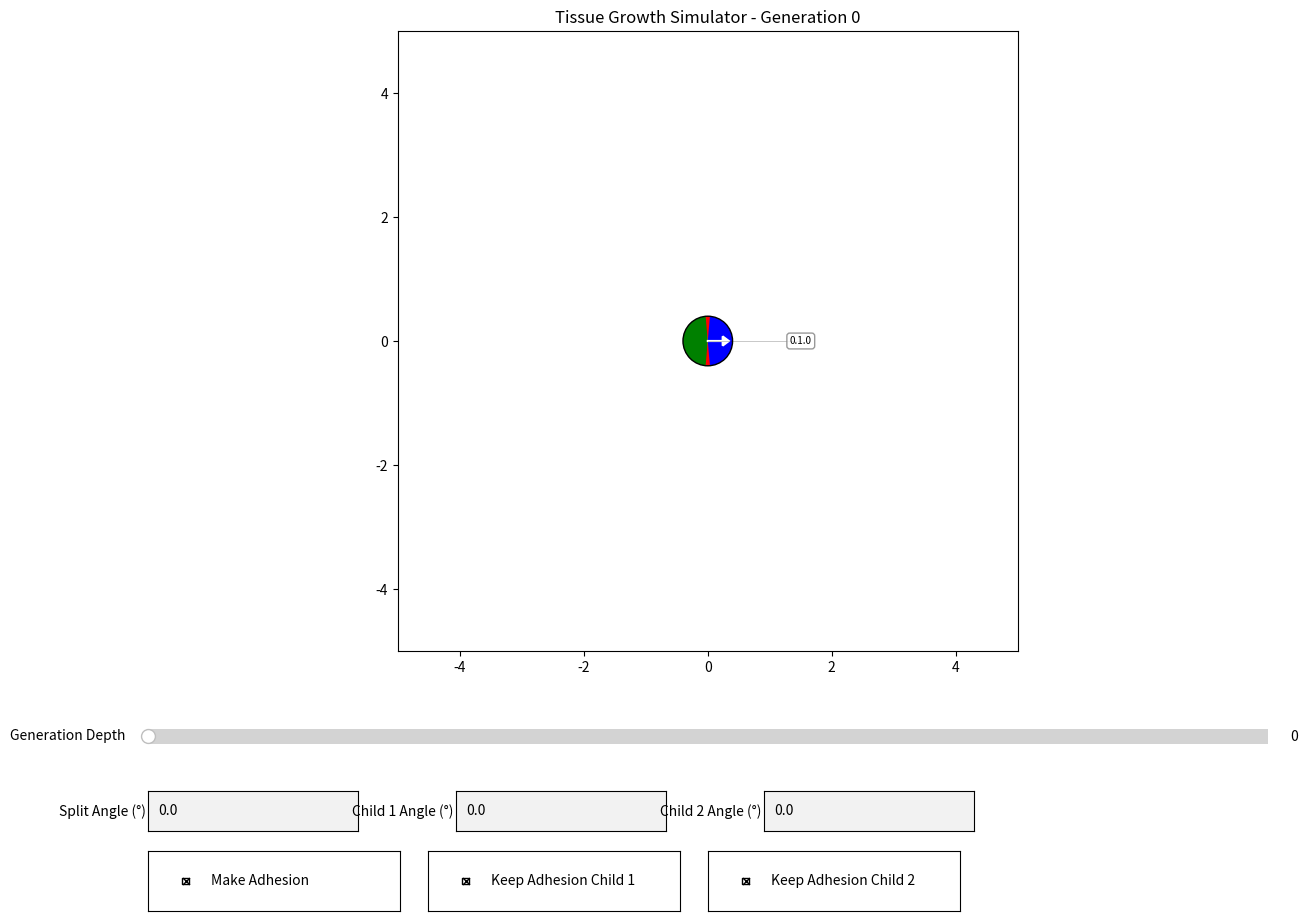

The script that saved this image:
import matplotlib.pyplot as plt
import matplotlib.patches as patches
from matplotlib.widgets import Slider, TextBox, CheckButtons
import numpy as np
from collections import defaultdict

class Cell:
    def __init__(self, x, y, orientation, generation, parent_lineage_id=0, unique_id=0, child_number=0):
        self.x = x
        self.y = y
        self.orientation = orientation  # in degrees, 0 = right, counter-clockwise
        self.generation = generation
        self.parent_lineage_id = parent_lineage_id  # AA: Parent's unique ID
        self.unique_id = unique_id  # BB: This cell's unique ID
        self.child_number = child_number  # C: Child number (1 or 2, 0 for root)
        self.children = []
        
    def get_lineage_string(self):
        """Generate lineage string in A.B.C format"""
        return f"{self.parent_lineage_id}.{self.unique_id}.{self.child_number}"
        
    def __repr__(self):
        return f"Cell({self.get_lineage_string()}, pos=({self.x},{self.y}), ori={self.orientation:.1f}°)"

class TissueGrowthSimulator:
    def __init__(self):
        # Genome parameters (global, applies to all cells)
        self.split_angle = 0.0  # degrees
        self.child1_angle = 0.0  # degrees
        self.child2_angle = 0.0  # degrees
        self.make_adhesion = True
        self.keep_adhesion_child1 = True
        self.keep_adhesion_child2 = True
        
        # Grid parameters
        self.grid_spacing = 1.0  # spacing between grid cells (1 unit)
        self.cell_radius = 0.4  # visual radius for drawing
        
        # Simulation state
        self.max_generation = 0
        self.current_generation = 0
        self.all_cells = []
        self.active_cells = []  # Only cells that haven't split yet
        self.adhesions = []
        self.next_unique_id = 1  # Counter for unique IDs
        
        # Grid occupancy tracking
        self.grid = {}  # (grid_x, grid_y) -> Cell
        
        # Dragging state
        self.dragging_cell = None
        self.drag_offset_x = 0
        self.drag_offset_y = 0
        
        # Initialize with generation 0
        self.reset_simulation()
        
        # Setup matplotlib
        self.setup_plot()
        
    def reset_simulation(self):
        """Reset to generation 0 with a single cell"""
        self.all_cells = []
        self.active_cells = []
        self.adhesions = []
        self.grid = {}
        self.next_unique_id = 1
        
        # Create initial cell at origin (lineage: 0.1.0)
        initial_cell = Cell(0, 0, 0.0, 0, parent_lineage_id=0, unique_id=1, child_number=0)
        self.all_cells.append(initial_cell)
        self.active_cells.append(initial_cell)
        self.grid[(0, 0)] = initial_cell
        self.next_unique_id = 2
        
    def world_to_grid(self, x, y):
        """Convert world coordinates to grid coordinates"""
        return (round(x / self.grid_spacing), round(y / self.grid_spacing))
    
    def grid_to_world(self, grid_x, grid_y):
        """Convert grid coordinates to world coordinates"""
        return (grid_x * self.grid_spacing, grid_y * self.grid_spacing)
    
    def push_cell(self, grid_pos, direction):
        """Push a cell at grid_pos in the given direction, recursively pushing others"""
        if grid_pos not in self.grid:
            return grid_pos  # Position is free
        
        cell_to_push = self.grid[grid_pos]
        
        # Calculate new position
        dx, dy = direction
        new_grid_pos = (grid_pos[0] + dx, grid_pos[1] + dy)
        
        # Recursively push any cell at the new position
        self.push_cell(new_grid_pos, direction)
        
        # Move the cell
        del self.grid[grid_pos]
        self.grid[new_grid_pos] = cell_to_push
        cell_to_push.x, cell_to_push.y = self.grid_to_world(*new_grid_pos)
        
        return grid_pos  # Original position is now free
    
    def place_cell_in_grid(self, parent_cell, offset_angle):
        """Place a child cell adjacent to parent, pushing others if needed"""
        # Calculate direction perpendicular to split angle
        angle_rad = np.radians(parent_cell.orientation + self.split_angle + offset_angle)
        dx = np.cos(angle_rad)
        dy = np.sin(angle_rad)
        
        # Determine grid direction (quantize to nearest grid axis)
        grid_dx = 1 if dx > 0.5 else (-1 if dx < -0.5 else 0)
        grid_dy = 1 if dy > 0.5 else (-1 if dy < -0.5 else 0)
        
        # If both are zero, default to right
        if grid_dx == 0 and grid_dy == 0:
            grid_dx = 1
        
        parent_grid = self.world_to_grid(parent_cell.x, parent_cell.y)
        target_grid = (parent_grid[0] + grid_dx, parent_grid[1] + grid_dy)
        
        # Push any existing cell
        if target_grid in self.grid:
            self.push_cell(target_grid, (grid_dx, grid_dy))
        
        # Place new cell
        world_x, world_y = self.grid_to_world(*target_grid)
        return world_x, world_y
    
    def split_cell(self, cell):
        """Split a cell into two children with 1 unit spacing"""
        # Calculate child orientations
        child1_orientation = (cell.orientation + self.child1_angle) % 360
        child2_orientation = (cell.orientation + self.child2_angle) % 360
        
        # Get parent's grid position
        parent_grid = self.world_to_grid(cell.x, cell.y)
        
        # Calculate split direction (along the split angle axis, perpendicular to zone C)
        # Zone C is the equatorial plane, cells split along the polar axis
        split_axis_rad = np.radians(cell.orientation + self.split_angle)
        dx = np.cos(split_axis_rad)
        dy = np.sin(split_axis_rad)
        
        # Determine grid direction for splitting (quantize to nearest axis)
        grid_dx = 1 if dx > 0.5 else (-1 if dx < -0.5 else 0)
        grid_dy = 1 if dy > 0.5 else (-1 if dy < -0.5 else 0)
        
        # If both are zero, default to vertical split
        if grid_dx == 0 and grid_dy == 0:
            grid_dy = 1
        
        # REMOVE parent from grid first
        if parent_grid in self.grid and self.grid[parent_grid] == cell:
            del self.grid[parent_grid]
        if cell in self.active_cells:
            self.active_cells.remove(cell)
        
        # For 1 unit spacing between children, they should be at parent position and parent+1
        # Child1 stays at parent position, child2 goes 1 unit away
        child1_grid = parent_grid
        child2_grid = (parent_grid[0] + grid_dx, parent_grid[1] + grid_dy)
        
        # Push any cells in the way of child2
        if child2_grid in self.grid:
            self.push_cell(child2_grid, (grid_dx, grid_dy))
        
        # Place children at their grid positions
        child1_x, child1_y = self.grid_to_world(*child1_grid)
        child2_x, child2_y = self.grid_to_world(*child2_grid)
        
        # Create children with lineage IDs
        child1 = Cell(child1_x, child1_y, child1_orientation, cell.generation + 1,
                     parent_lineage_id=cell.unique_id, unique_id=self.next_unique_id, child_number=1)
        self.next_unique_id += 1
        
        child2 = Cell(child2_x, child2_y, child2_orientation, cell.generation + 1,
                     parent_lineage_id=cell.unique_id, unique_id=self.next_unique_id, child_number=2)
        self.next_unique_id += 1
        
        cell.children = [child1, child2]
        
        # Add children to grid
        self.grid[child1_grid] = child1
        self.grid[child2_grid] = child2
        
        # Adhesion inheritance: transfer parent's bonds to children
        # Process each adhesion involving the parent
        for adhesion in self.adhesions[:]:  # Copy to avoid modification during iteration
            # Unpack adhesion (handle multiple formats)
            source_child_num = None
            if len(adhesion) == 4:
                cell1_in_adhesion, cell2_in_adhesion, is_inherited, source_child_num = adhesion
            elif len(adhesion) == 3:
                cell1_in_adhesion, cell2_in_adhesion, is_inherited = adhesion
            else:
                cell1_in_adhesion, cell2_in_adhesion = adhesion
                is_inherited = False
            
            # Check if parent is in this adhesion
            neighbor = None
            neighbor_source_child = None
            if cell1_in_adhesion == cell:
                neighbor = cell2_in_adhesion
                neighbor_source_child = source_child_num  # Which child type from neighbor
                self.adhesions.remove(adhesion)  # Remove parent bond
            elif cell2_in_adhesion == cell:
                neighbor = cell1_in_adhesion
                neighbor_source_child = source_child_num  # Which child type from neighbor
                self.adhesions.remove(adhesion)  # Remove parent bond
            else:
                continue  # Parent not in this adhesion
            
            # Calculate bond geometry
            dx = neighbor.x - cell.x
            dy = neighbor.y - cell.y
            if dx == 0 and dy == 0:
                continue  # Skip zero-length bonds
            
            # Normalize bond direction
            bond_length = np.sqrt(dx**2 + dy**2)
            bond_dir = np.array([dx / bond_length, dy / bond_length])
            
            # Split direction
            split_rad = np.radians(cell.orientation + self.split_angle)
            split_dir = np.array([np.cos(split_rad), np.sin(split_rad)])
            
            # Calculate angle between bond and split direction
            dot_product = np.dot(bond_dir, split_dir)
            angle_deg = np.degrees(np.arccos(np.clip(dot_product, -1.0, 1.0)))
            
            print(f"\n=== Inheritance: {cell.get_lineage_string()} -> {neighbor.get_lineage_string()} ===")
            print(f"Cell position: ({cell.x:.1f}, {cell.y:.1f})")
            print(f"Neighbor position: ({neighbor.x:.1f}, {neighbor.y:.1f})")
            print(f"Bond direction: ({dx:.2f}, {dy:.2f})")
            print(f"Split direction: ({split_dir[0]:.2f}, {split_dir[1]:.2f})")
            print(f"Bond angle from split: {angle_deg:.1f}°")
            print(f"Neighbor has children: {len(neighbor.children) == 2}")
            print(f"Source child num from bond: {neighbor_source_child}")
            
            # Determine which children inherit based on angle
            # Zone thresholds
            equatorial_threshold = 10.0  # Within 10° of perpendicular (90°)
            
            # PRIORITY: If we have source_child_num metadata, use it to match child types
            if neighbor_source_child is not None:
                print(f"Using metadata: source_child_num={neighbor_source_child}")
                if neighbor_source_child == 1 and self.keep_adhesion_child1:
                    self.adhesions.append((child1, neighbor, True))
                    print(f"  CREATING BOND: {child1.get_lineage_string()} -> {neighbor.get_lineage_string()} (matched by metadata)")
                elif neighbor_source_child == 2 and self.keep_adhesion_child2:
                    self.adhesions.append((child2, neighbor, True))
                    print(f"  CREATING BOND: {child2.get_lineage_string()} -> {neighbor.get_lineage_string()} (matched by metadata)")
            elif abs(angle_deg - 90.0) <= equatorial_threshold:
                # Zone C: Perpendicular - children connect to SAME child type
                print(f"Zone C (perpendicular) - same child type connections")
                print(f"  neighbor_source_child = {neighbor_source_child}")
                
                # Check if we know which child type the neighbor bond came from
                if neighbor_source_child is not None:
                    # We have metadata - match to the specified child type
                    if neighbor_source_child == 1 and self.keep_adhesion_child1:
                        self.adhesions.append((child1, neighbor, True))
                        print(f"  CREATING BOND: {child1.get_lineage_string()} -> {neighbor.get_lineage_string()} (matched by source_child_num=1)")
                    elif neighbor_source_child == 2 and self.keep_adhesion_child2:
                        self.adhesions.append((child2, neighbor, True))
                        print(f"  CREATING BOND: {child2.get_lineage_string()} -> {neighbor.get_lineage_string()} (matched by source_child_num=2)")
                    else:
                        print(f"  NO BOND CREATED (source_child_num={neighbor_source_child} didn't match or keep_adhesion disabled)")
                elif len(neighbor.children) == 2:
                    # Neighbor has split - connect same child types
                    neighbor_child1, neighbor_child2 = neighbor.children
                    if self.keep_adhesion_child1:
                        self.adhesions.append((child1, neighbor_child1, True))
                        print(f"  child1 -> neighbor.child1")
                    if self.keep_adhesion_child2:
                        self.adhesions.append((child2, neighbor_child2, True))
                        print(f"  child2 -> neighbor.child2")
                else:
                    # Neighbor hasn't split yet - store child type metadata
                    if self.keep_adhesion_child1:
                        self.adhesions.append((child1, neighbor, True, 1))
                        print(f"  child1 -> neighbor (will match to neighbor's child1)")
                    if self.keep_adhesion_child2:
                        self.adhesions.append((child2, neighbor, True, 2))
                        print(f"  child2 -> neighbor (will match to neighbor's child2)")
            elif angle_deg < 90.0:
                # Zone B: Aligned with split - child2 inherits
                print(f"Zone B (aligned) - child2 inherits")
                if self.keep_adhesion_child2:
                    if len(neighbor.children) == 2:
                        # Connect to appropriate neighbor child based on geometry
                        self.adhesions.append((child2, neighbor.children[1], True))
                    else:
                        self.adhesions.append((child2, neighbor, True))
            else:
                # Zone A: Opposite to split - child1 inherits
                print(f"Zone A (opposite) - child1 inherits")
                if self.keep_adhesion_child1:
                    if len(neighbor.children) == 2:
                        # Connect to appropriate neighbor child based on geometry
                        self.adhesions.append((child1, neighbor.children[0], True))
                    else:
                        self.adhesions.append((child1, neighbor, True))
        
        # Add adhesion between siblings if enabled
        # Mark sibling adhesions with a flag (tuple with 3 elements: cell1, cell2, is_inherited)
        if self.make_adhesion:
            self.adhesions.append((child1, child2, False))  # False = not inherited
        
        return child1, child2
    
    def simulate_to_generation(self, target_gen):
        """Simulate from generation 0 to target generation"""
        self.reset_simulation()
        
        for gen in range(target_gen):
            # Get all active cells at current generation
            cells_to_split = [c for c in self.active_cells if c.generation == gen]
            
            # Split each cell
            for cell in cells_to_split:
                child1, child2 = self.split_cell(cell)
                self.all_cells.append(child1)
                self.all_cells.append(child2)
                self.active_cells.append(child1)
                self.active_cells.append(child2)
        
        self.current_generation = target_gen
    
    def draw_cell(self, ax, cell):
        """Draw a cell with colored hemispheres and equatorial zone"""
        x, y = cell.x, cell.y
        r = self.cell_radius
        
        # Calculate angles for zones
        # split_angle defines the orientation of the cell's axis (where poles point)
        split_rad = np.radians(cell.orientation + self.split_angle)
        split_deg = np.degrees(split_rad)
        
        # The equatorial zone C is perpendicular to the split_angle axis
        # So zone C is centered at split_angle + 90° and split_angle - 90°
        equator_angle = split_deg + 90
        
        # Draw blue hemisphere (one pole)
        # Blue pole is centered at split_angle direction
        wedge_blue = patches.Wedge((x, y), r, split_deg - 90, split_deg + 90, 
                                    facecolor='blue', edgecolor='none')
        ax.add_patch(wedge_blue)
        
        # Draw green hemisphere (opposite pole)
        # Green pole is centered at split_angle + 180° direction
        wedge_green = patches.Wedge((x, y), r, split_deg + 90, split_deg + 270, 
                                     facecolor='green', edgecolor='none')
        ax.add_patch(wedge_green)
        
        # Draw red equatorial zone C (10° band perpendicular to split_angle)
        # Zone C runs around the equator, perpendicular to the pole axis
        eq1_start = equator_angle - 5
        eq1_end = equator_angle + 5
        wedge_eq1 = patches.Wedge((x, y), r, eq1_start, eq1_end, 
                                  facecolor='red', edgecolor='none')
        ax.add_patch(wedge_eq1)
        
        # Second part of equatorial zone on opposite side
        eq2_start = equator_angle + 180 - 5
        eq2_end = equator_angle + 180 + 5
        wedge_eq2 = patches.Wedge((x, y), r, eq2_start, eq2_end, 
                                  facecolor='red', edgecolor='none')
        ax.add_patch(wedge_eq2)
        
        # Draw black outline for the cell
        circle_outline = patches.Circle((x, y), r, facecolor='none', 
                                       edgecolor='black', linewidth=1)
        ax.add_patch(circle_outline)
        
        # Draw orientation arrow (white, fits within cell radius)
        arrow_length = r * 0.6  # Fits within cell radius
        arrow_dx = arrow_length * np.cos(np.radians(cell.orientation))
        arrow_dy = arrow_length * np.sin(np.radians(cell.orientation))
        ax.arrow(x, y, arrow_dx, arrow_dy, 
                head_width=0.15, head_length=0.1, fc='white', ec='white', linewidth=1.5)
        
        # Draw lineage ID with dynamic positioning
        # Find a good position for the label that doesn't overlap with other cells
        label_offset = self.find_label_position(cell)
        label_x = x + label_offset[0]
        label_y = y + label_offset[1]
        
        # Draw line from label to cell
        ax.plot([label_x, x], [label_y, y], 'k-', linewidth=0.5, alpha=0.3, zorder=1)
        
        # Draw label with background
        ax.text(label_x, label_y, cell.get_lineage_string(), 
               ha='center', va='center', fontsize=7,
               bbox=dict(boxstyle='round,pad=0.3', facecolor='white', edgecolor='gray', alpha=0.8))
    
    def find_label_position(self, cell):
        """Find a good position for the cell's label that avoids overlapping with other cells"""
        # Get all visible cells
        visible_cells = [c for c in self.active_cells if c.generation <= self.current_generation]
        
        # Try different angles around the cell to find the best position
        label_distance = 1.5  # Distance from cell center to label (increased)
        best_angle = -90  # Default: below the cell
        best_score = -float('inf')
        
        # Test 8 directions around the cell
        for angle_deg in [0, 45, 90, 135, 180, 225, 270, 315]:
            angle_rad = np.radians(angle_deg)
            test_x = label_distance * np.cos(angle_rad)
            test_y = label_distance * np.sin(angle_rad)
            
            # Calculate score based on distance to other cells (higher is better)
            score = 0
            min_safe_distance = self.cell_radius + 0.5  # Minimum safe distance from cells
            
            for other_cell in visible_cells:
                if other_cell == cell:
                    continue
                dist = np.sqrt((cell.x + test_x - other_cell.x)**2 + 
                              (cell.y + test_y - other_cell.y)**2)
                
                # Heavily penalize positions too close to other cells
                if dist < min_safe_distance:
                    score -= 100  # Large penalty
                else:
                    score += dist  # Prefer positions far from other cells
            
            if score > best_score:
                best_score = score
                best_angle = angle_deg
        
        # Return offset for the best position
        angle_rad = np.radians(best_angle)
        return (label_distance * np.cos(angle_rad), label_distance * np.sin(angle_rad))
    
    def get_adhesion_anchor_point(self, cell, other_cell):
        """Get anchor point for adhesion on the edge of the cell facing the other cell"""
        # Calculate direction from cell to other cell
        dx = other_cell.x - cell.x
        dy = other_cell.y - cell.y
        distance = np.sqrt(dx**2 + dy**2)
        
        if distance > 0:
            # Normalize direction
            dir_x = dx / distance
            dir_y = dy / distance
            
            # Place anchor on the edge of the cell in the direction of the other cell
            anchor_x = cell.x + dir_x * self.cell_radius
            anchor_y = cell.y + dir_y * self.cell_radius
            return anchor_x, anchor_y
        
        # Fallback if cells are at same position (shouldn't happen)
        return cell.x, cell.y
    
    def draw_adhesion(self, ax, cell1, cell2, is_inherited=False):
        """Draw adhesion line between two cells with anchor points"""
        # Get anchor points - they point toward each other
        anchor1_x, anchor1_y = self.get_adhesion_anchor_point(cell1, cell2)
        anchor2_x, anchor2_y = self.get_adhesion_anchor_point(cell2, cell1)
        
        # Draw yellow dots at anchor points (behind line)
        ax.plot(anchor1_x, anchor1_y, 'o', color='yellow', markersize=4, zorder=5)
        ax.plot(anchor2_x, anchor2_y, 'o', color='yellow', markersize=4, zorder=5)
        
        # Draw adhesion line between anchor points (on top of dots)
        ax.plot([anchor1_x, anchor2_x], [anchor1_y, anchor2_y], 
               color='orange', linewidth=2, alpha=0.8, zorder=10)
    
    def update_plot(self):
        """Redraw the entire plot"""
        self.ax.clear()
        
        # Get only active cells (cells that haven't been removed by splitting)
        visible_cells = [c for c in self.active_cells if c.generation <= self.current_generation]
        
        # Draw adhesions first (so they're behind cells)
        for adhesion in self.adhesions:
            # Unpack adhesion (handle both old 2-tuple and new 3-tuple format)
            if len(adhesion) == 3:
                cell1, cell2, is_inherited = adhesion
            else:
                cell1, cell2 = adhesion
                is_inherited = False
                
            if cell1 in visible_cells and cell2 in visible_cells:
                self.draw_adhesion(self.ax, cell1, cell2, is_inherited)
        
        # Draw cells
        for cell in visible_cells:
            self.draw_cell(self.ax, cell)
        
        # Set axis properties
        if visible_cells:
            xs = [c.x for c in visible_cells]
            ys = [c.y for c in visible_cells]
            margin = 5
            self.ax.set_xlim(min(xs) - margin, max(xs) + margin)
            self.ax.set_ylim(min(ys) - margin, max(ys) + margin)
        else:
            self.ax.set_xlim(-5, 5)
            self.ax.set_ylim(-5, 5)
        
        self.ax.set_aspect('equal')
        self.ax.grid(False)
        self.ax.set_title(f'Tissue Growth Simulator - Generation {self.current_generation}')
        
        self.fig.canvas.draw_idle()
    
    def on_generation_change(self, val):
        """Handle generation slider change"""
        target_gen = int(val)
        if target_gen != self.current_generation:
            self.simulate_to_generation(target_gen)
            self.update_plot()
    
    def on_param_change(self, param_name):
        """Handle parameter text box change"""
        def handler(text):
            try:
                value = float(text)
                setattr(self, param_name, value)
                # Re-simulate with new parameters
                self.simulate_to_generation(self.current_generation)
                self.update_plot()
            except ValueError:
                pass
        return handler
    
    def on_make_adhesion_change(self, label):
        """Handle make_adhesion checkbox change"""
        self.make_adhesion = not self.make_adhesion
        self.simulate_to_generation(self.current_generation)
        self.update_plot()
    
    def on_keep_adhesion_child1_change(self, label):
        """Handle keep_adhesion_child1 checkbox change"""
        self.keep_adhesion_child1 = not self.keep_adhesion_child1
        self.simulate_to_generation(self.current_generation)
        self.update_plot()
    
    def on_keep_adhesion_child2_change(self, label):
        """Handle keep_adhesion_child2 checkbox change"""
        self.keep_adhesion_child2 = not self.keep_adhesion_child2
        self.simulate_to_generation(self.current_generation)
        self.update_plot()
    
    def on_mouse_press(self, event):
        """Handle mouse press for cell dragging"""
        if event.inaxes != self.ax:
            return
        
        # Find cell at click position
        visible_cells = [c for c in self.active_cells if c.generation <= self.current_generation]
        for cell in visible_cells:
            dist = np.sqrt((cell.x - event.xdata)**2 + (cell.y - event.ydata)**2)
            if dist <= self.cell_radius:
                self.dragging_cell = cell
                self.drag_offset_x = event.xdata - cell.x
                self.drag_offset_y = event.ydata - cell.y
                break
    
    def on_mouse_release(self, event):
        """Handle mouse release to stop dragging"""
        self.dragging_cell = None
    
    def on_mouse_move(self, event):
        """Handle mouse move for cell dragging"""
        if self.dragging_cell is None or event.inaxes != self.ax:
            return
        
        # Update cell position
        self.dragging_cell.x = event.xdata - self.drag_offset_x
        self.dragging_cell.y = event.ydata - self.drag_offset_y
        
        # Redraw
        self.update_plot()
    
    def setup_plot(self):
        """Setup matplotlib figure and widgets"""
        self.fig = plt.figure(figsize=(14, 10))
        
        # Main plot area
        self.ax = plt.axes([0.1, 0.28, 0.8, 0.62])
        
        # Enable zoom and pan
        self.ax.set_navigate(True)
        self.fig.canvas.toolbar_visible = True
        
        # Generation slider
        ax_gen = plt.axes([0.1, 0.18, 0.8, 0.03])
        self.slider_gen = Slider(ax_gen, 'Generation Depth', 0, 10, valinit=0, valstep=1)
        self.slider_gen.on_changed(self.on_generation_change)
        
        # Angle parameters (row 1)
        param_y1 = 0.10
        param_width = 0.15
        param_spacing = 0.22
        
        # Split angle
        ax_split = plt.axes([0.1, param_y1, param_width, 0.04])
        self.text_split = TextBox(ax_split, 'Split Angle (°)', initial=str(self.split_angle))
        self.text_split.on_submit(self.on_param_change('split_angle'))
        
        # Child 1 angle
        ax_child1 = plt.axes([0.1 + param_spacing, param_y1, param_width, 0.04])
        self.text_child1 = TextBox(ax_child1, 'Child 1 Angle (°)', initial=str(self.child1_angle))
        self.text_child1.on_submit(self.on_param_change('child1_angle'))
        
        # Child 2 angle
        ax_child2 = plt.axes([0.1 + param_spacing * 2, param_y1, param_width, 0.04])
        self.text_child2 = TextBox(ax_child2, 'Child 2 Angle (°)', initial=str(self.child2_angle))
        self.text_child2.on_submit(self.on_param_change('child2_angle'))
        
        # Checkboxes (row 2)
        param_y2 = 0.02
        checkbox_width = 0.18
        checkbox_spacing = 0.20
        
        # Make adhesion checkbox
        ax_make_adhesion = plt.axes([0.1, param_y2, checkbox_width, 0.06])
        self.check_make_adhesion = CheckButtons(ax_make_adhesion, ['Make Adhesion'], [self.make_adhesion])
        self.check_make_adhesion.on_clicked(self.on_make_adhesion_change)
        
        # Keep adhesion child 1 checkbox
        ax_keep_adhesion_child1 = plt.axes([0.1 + checkbox_spacing, param_y2, checkbox_width, 0.06])
        self.check_keep_adhesion_child1 = CheckButtons(ax_keep_adhesion_child1, ['Keep Adhesion Child 1'], [self.keep_adhesion_child1])
        self.check_keep_adhesion_child1.on_clicked(self.on_keep_adhesion_child1_change)
        
        # Keep adhesion child 2 checkbox
        ax_keep_adhesion_child2 = plt.axes([0.1 + checkbox_spacing * 2, param_y2, checkbox_width, 0.06])
        self.check_keep_adhesion_child2 = CheckButtons(ax_keep_adhesion_child2, ['Keep Adhesion Child 2'], [self.keep_adhesion_child2])
        self.check_keep_adhesion_child2.on_clicked(self.on_keep_adhesion_child2_change)
        
        # Connect mouse events for cell dragging
        self.fig.canvas.mpl_connect('button_press_event', self.on_mouse_press)
        self.fig.canvas.mpl_connect('button_release_event', self.on_mouse_release)
        self.fig.canvas.mpl_connect('motion_notify_event', self.on_mouse_move)
        
        # Initial draw
        self.update_plot()
    
    def run(self):
        """Start the interactive simulation"""
        plt.show()

if __name__ == "__main__":
    simulator = TissueGrowthSimulator()
    simulator.run()
